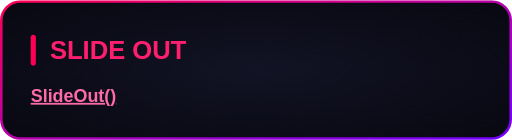
t = 0.00 s
t = 0.75 s: frame unchanged from t = 0.00 s, image omitted
t = 1.50 s: frame unchanged from t = 0.00 s, image omitted
t = 3.00 s: frame unchanged from t = 0.00 s, image omitted
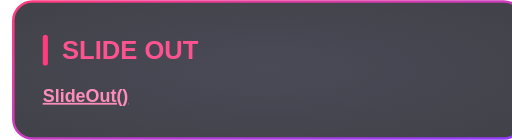
t = 3.60 s
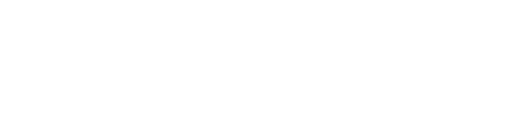
t = 4.30 s

The animated SVG that drew these frames (rendered in a browser with its animation timeline set to each time). Animation: 1 CSS @keyframes rule; one cycle of 5.30 s, repeats indefinitely.

<svg xmlns="http://www.w3.org/2000/svg" width="400" height="109" viewBox="0 0 400 109"><style>
@keyframes sequence-ed6d4c27 {
0% { opacity: 1; transform: translate(0px, 0px) rotate(0deg) scale(1, 1); animation-timing-function: linear; } 56.603674% { opacity: 1; transform: translate(0px, 0px) rotate(0deg) scale(1, 1); } 56.603774% { opacity: 1; transform: translate(0px, 0px) rotate(0deg) scale(1, 1); animation-timing-function: cubic-bezier(0.64, 0, 0.78, 0); } 71.698013% { opacity: 0; transform: translate(40px, 0px) rotate(0deg) scale(1, 1); } 71.698113% { opacity: 0; transform: translate(0px, 0px) rotate(0deg) scale(1, 1); animation-timing-function: linear; } 90.565938% { opacity: 0; transform: translate(0px, 0px) rotate(0deg) scale(1, 1); } 90.566038% { opacity: 0; transform: translate(0px, 0px) rotate(0deg) scale(1, 1); animation-timing-function: ease-out; } 100% { opacity: 1; transform: translate(0px, 0px) rotate(0deg) scale(1, 1); }
}
.sequence-ed6d4c27 {
  animation: sequence-ed6d4c27 5.3s linear 0s infinite both;
  transform-box: fill-box;
  transform-origin: center;
}
@media (prefers-reduced-motion: reduce) {
  .sequence-ed6d4c27 { animation: none; }
}
</style><g transform="translate(0 0)"><g class="sequence-ed6d4c27"><defs><radialGradient id="background" cx="0.5" cy="0.5" r="0.7"><stop offset="0" stop-color="#121324"/><stop offset="1" stop-color="#080811"/></radialGradient><linearGradient id="border" x1="0" y1="0" x2="1" y2="1"><stop offset="0" stop-color="#FF0055"/><stop offset="1" stop-color="#7000FF"/></linearGradient></defs><rect x="1" y="1" width="398" height="107" rx="15" fill="url(#background)" stroke="none" stroke-width="2"/><rect x="1" y="1" width="398" height="107" rx="15" fill="none" stroke="url(#border)" stroke-width="2"/><g font-family="Arial, Helvetica, sans-serif"><rect x="24.0" y="27.0" width="4" height="24.0" rx="2" fill="#FF0055"/><text x="39.0" y="46.0" font-size="20" fill="#FF1F6E" font-weight="700">SLIDE OUT</text><text x="24.0" y="79.4" font-size="14" fill="#F2F2FF"><tspan fill="#FF6BA8" font-weight="700" text-decoration="underline">SlideOut()</tspan></text></g></g></g></svg>
